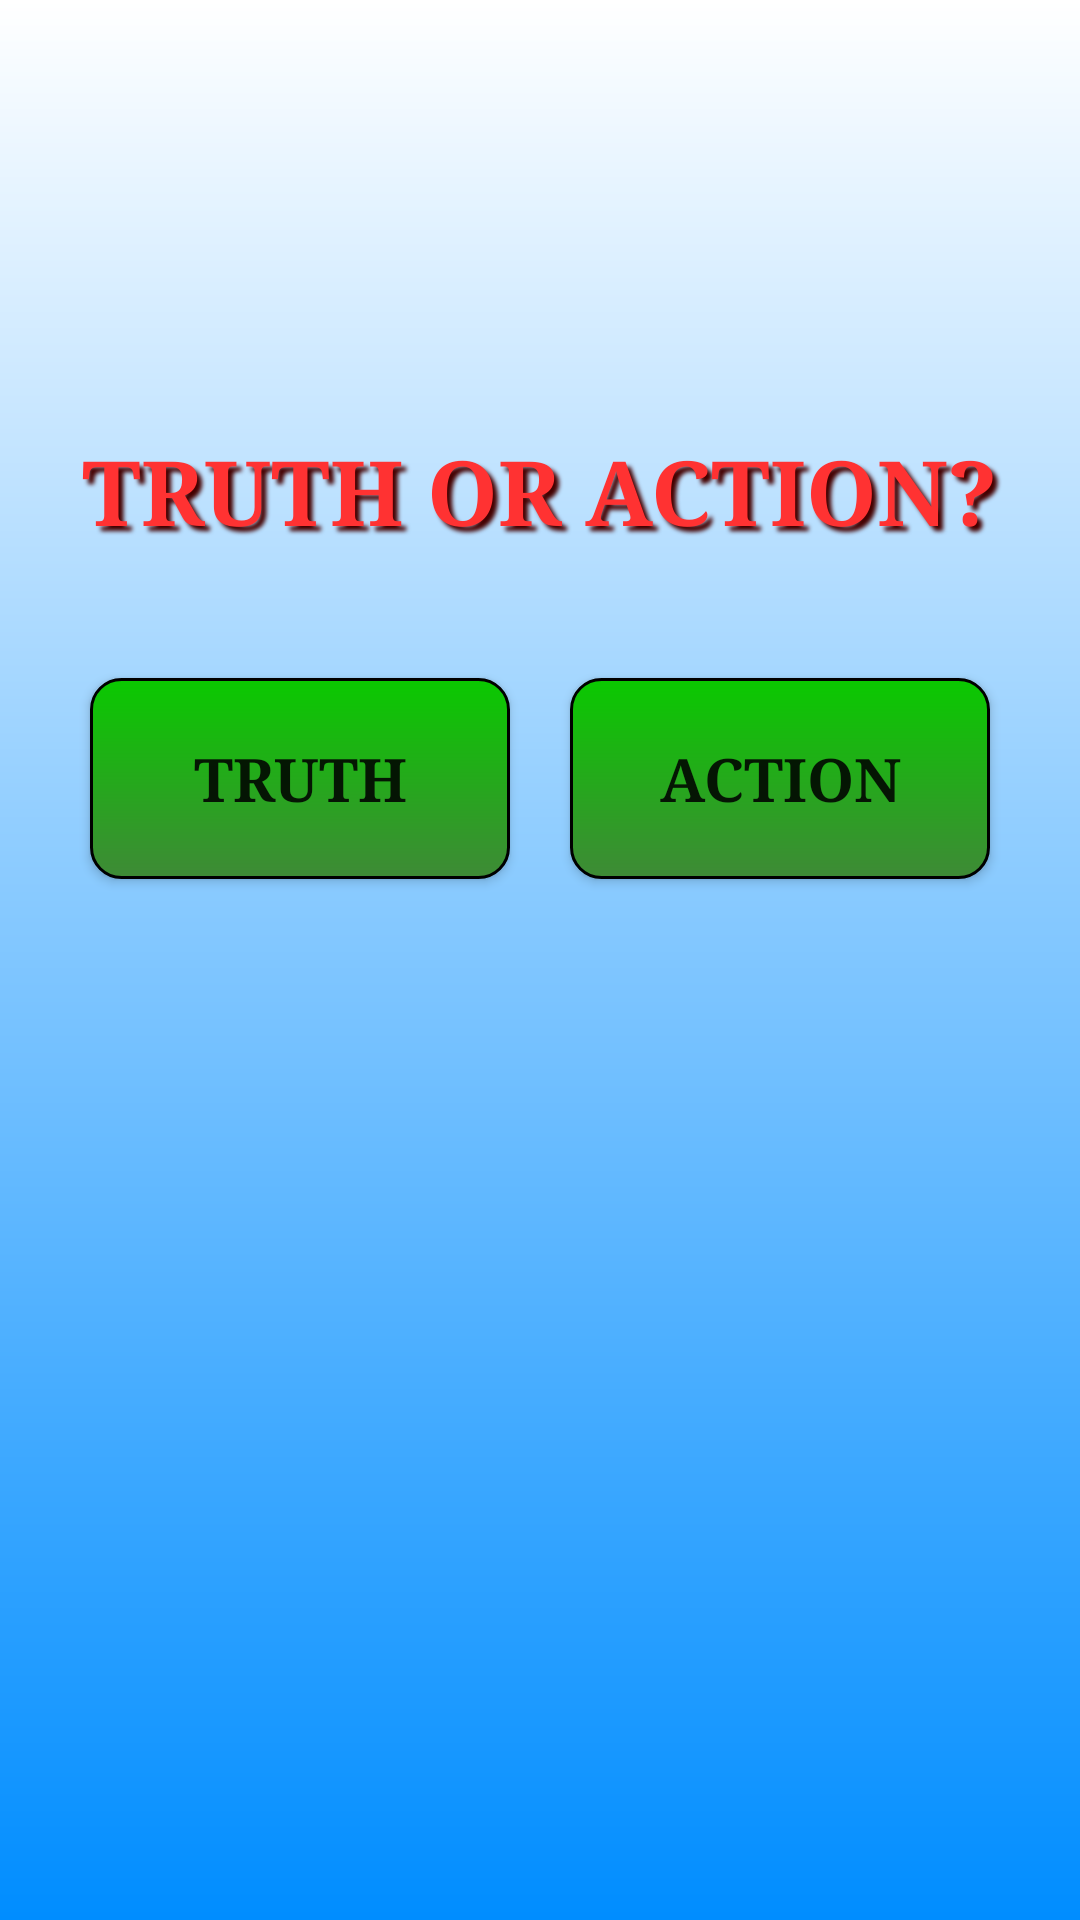

This screen was rendered from an Android layout file. Write that file and the resources it references.
<!-- AndroidManifest.xml: application theme Theme.AppCompat.Light.NoActionBar.FullScreen -->
<!-- res/layout/activity_game.xml -->
<?xml version="1.0" encoding="utf-8"?>
<RelativeLayout xmlns:android="http://schemas.android.com/apk/res/android"
    xmlns:app="http://schemas.android.com/apk/res-auto"
    xmlns:tools="http://schemas.android.com/tools"
    android:id="@+id/game"
    android:layout_width="match_parent"
    android:layout_height="match_parent"
    android:background="@drawable/gradient_blue_white"
    tools:context=".GameActivity">

    <TextView
        android:id="@+id/TVNameOfPlayer"
        android:textSize="50sp"
        android:layout_marginTop="50dp"
        android:textColor="@color/colorTextTVTruthOrAction"
        style="@style/TVGameActivity"
        android:shadowColor="#440101"
        android:shadowDx="5"
        android:shadowDy="5"
        android:shadowRadius="3"

        />

    <TextView
        android:id="@+id/TVTruthOrActive"
        style="@style/TVGameActivity"
        android:layout_below="@id/TVNameOfPlayer"
        android:layout_marginTop="5dp"
        android:text="@string/TV_truth_or_action"
        android:textSize="30sp"
        android:textColor="@color/colorTextTVTruthOrAction"
        android:shadowColor="#440101"
        android:shadowDx="5"
        android:shadowDy="5"
        android:shadowRadius="3"
        android:visibility="visible" />

    <Button
        android:id="@+id/btnTruth"
        android:layout_width="140dp"
        android:layout_height="wrap_content"
        android:text="@string/btnTruth"
        style="@style/ButtonStyle"
        android:layout_below="@id/TVTruthOrActive"
        android:layout_alignParentStart="true"
        android:layout_marginStart="@dimen/gameMarginLRButtons"
        android:layout_marginTop="@dimen/MarginTopGame"
        android:background="@drawable/shape_green"
        android:padding="20dp"
        android:visibility="visible"
        android:onClick="onClickButtonTruth"
        />

    <Button
        android:id="@+id/btnAction"
        style="@style/ButtonStyle"
        android:layout_width="140dp"
        android:layout_height="wrap_content"
        android:layout_below="@id/TVTruthOrActive"
        android:layout_alignParentEnd="true"
        android:layout_marginTop="@dimen/MarginTopGame"
        android:layout_marginEnd="@dimen/gameMarginLRButtons"
        android:background="@drawable/shape_green"
        android:elevation="0dp"
        android:padding="20dp"
        android:text="@string/btnAction"
        android:visibility="visible"
        android:onClick="onClickButtonActive"/>

    <TextView
        android:id="@+id/TVTellTheTruth"
        android:text="@string/tell_the_truth"
        style="@style/styleGameTextView1st"
        android:shadowColor="#440101"
        android:shadowDx="5"
        android:shadowDy="5"
        android:shadowRadius="3"
        android:visibility="gone"
        />

    <TextView
        android:id="@+id/TVDoTheAction"
        style="@style/styleGameTextView1st"
        android:text="@string/do_the_action"
        android:shadowColor="#440101"
        android:shadowDx="5"
        android:shadowDy="5"
        android:shadowRadius="3"
        android:visibility="gone" />


    <TextView
        android:id="@+id/text"
        android:layout_width="match_parent"
        android:layout_height="wrap_content"
        android:background="@drawable/game_read"
        android:layout_marginStart="@dimen/GameTVMargins"
        android:layout_marginEnd="@dimen/GameTVMargins"
        android:layout_below="@id/TVNameOfPlayer"
        android:layout_marginTop="70dp"
        android:gravity="center"
        android:padding="@dimen/nameOfAppPaddings"
        android:textSize="23sp"
        android:textStyle="bold"
        android:typeface="serif"
        android:textColor="@color/colorTextGameRead"
        android:visibility="gone"
        />

    <Button
        android:id="@+id/btnGameNext"
        android:layout_width="wrap_content"
        android:layout_height="wrap_content"
        android:text="@string/next"
        android:background="@drawable/shape_green"
        android:layout_centerHorizontal="true"
        android:layout_below="@id/text"
        android:layout_marginTop="20dp"
        android:paddingStart="40dp"
        android:paddingEnd="40dp"
        android:paddingTop="25dp"
        android:paddingBottom="25dp"
        android:textStyle="bold"
        android:typeface="serif"
        android:textSize="25sp"
        android:visibility="gone"
        android:onClick="onClickButtonNext"
        />





</RelativeLayout>
<!-- resources referenced by this layout -->
<resources>
  <color name="colorTextGameRead">#CFB801</color>
  <color name="colorTextTVTruthOrAction">#FF3232</color>
  <dimen name="GameTVMargins">30dp</dimen>
  <dimen name="MarginTopGame">35dp</dimen>
  <dimen name="gameMarginLRButtons">30dp</dimen>
  <dimen name="nameOfAppPaddings">30dp</dimen>
  <!-- drawable game_read (drawable) -->
  <?xml version="1.0" encoding="utf-8"?>
  <shape xmlns:android="http://schemas.android.com/apk/res/android"
      android:shape="rectangle">
  
      <gradient
          android:centerColor="#56438A"
          android:endColor="#292041"
          android:startColor="#292041">
      </gradient>
      <stroke
          android:width="4dp"
          android:color="#251835"/>
      <corners android:radius="10dp" />
  </shape>
  <!-- drawable gradient_blue_white (drawable) -->
  <?xml version="1.0" encoding="utf-8"?>
  <shape
      xmlns:android="http://schemas.android.com/apk/res/android"
      android:shape="rectangle">
  
      <gradient
          android:startColor="#008DFF"
          android:endColor="#FFFFFF"
          android:angle="90"
          >
  
      </gradient>
  </shape>
  <!-- drawable shape_green (drawable) -->
  <?xml version="1.0" encoding="utf-8"?>
  <shape xmlns:android="http://schemas.android.com/apk/res/android" android:shape="rectangle">
      <gradient android:endColor="#0AC900"
          android:startColor="#3E8A36"
          android:angle="90"/>
      <stroke
          android:width="1dp"
          android:color="#000000">
      </stroke>
      <corners
          android:radius="10dp" />
  </shape>
  <string name="TV_truth_or_action">TRUTH OR ACTION?</string>
  <string name="btnAction">ACTION</string>
  <string name="btnTruth">TRUTH</string>
  <string name="do_the_action">LETS DO IT:</string>
  <string name="next">NEXT</string>
  <string name="tell_the_truth">TELL THE TRUTH:</string>
  <style name="ButtonStyle" parent="AlertDialog.AppCompat">
          <item name="android:textSize">20dp</item>
          <item name="android:typeface">serif</item>
          <item name="android:textStyle">bold</item>
      </style>
  <style name="TVGameActivity">
          <item name="android:padding">7dp</item>
          <item name="android:typeface">serif</item>
          <item name="android:textStyle">bold</item>
          <item name="android:layout_width">wrap_content</item>
          <item name="android:layout_height">wrap_content</item>
          <item name="android:layout_centerHorizontal">true</item>
      </style>
  <style name="styleGameTextView1st" parent="TVGameActivity">
          <item name="android:textSize">30sp</item>
          <item name="android:layout_marginTop">5dp</item>
          <item name="android:layout_below">@id/TVNameOfPlayer</item>
          <item name="android:textColor">@color/colorTextTVTruthOrAction</item>
  
      </style>
  <style name="Theme.AppCompat.Light.NoActionBar.FullScreen" parent="@style/Theme.AppCompat.Light.NoActionBar">
          <item name="android:windowNoTitle">true</item>
          <item name="android:windowActionBar">false</item>
          <item name="android:windowFullscreen">true</item>
          <item name="android:windowContentOverlay">@null</item>
      </style>
</resources>
